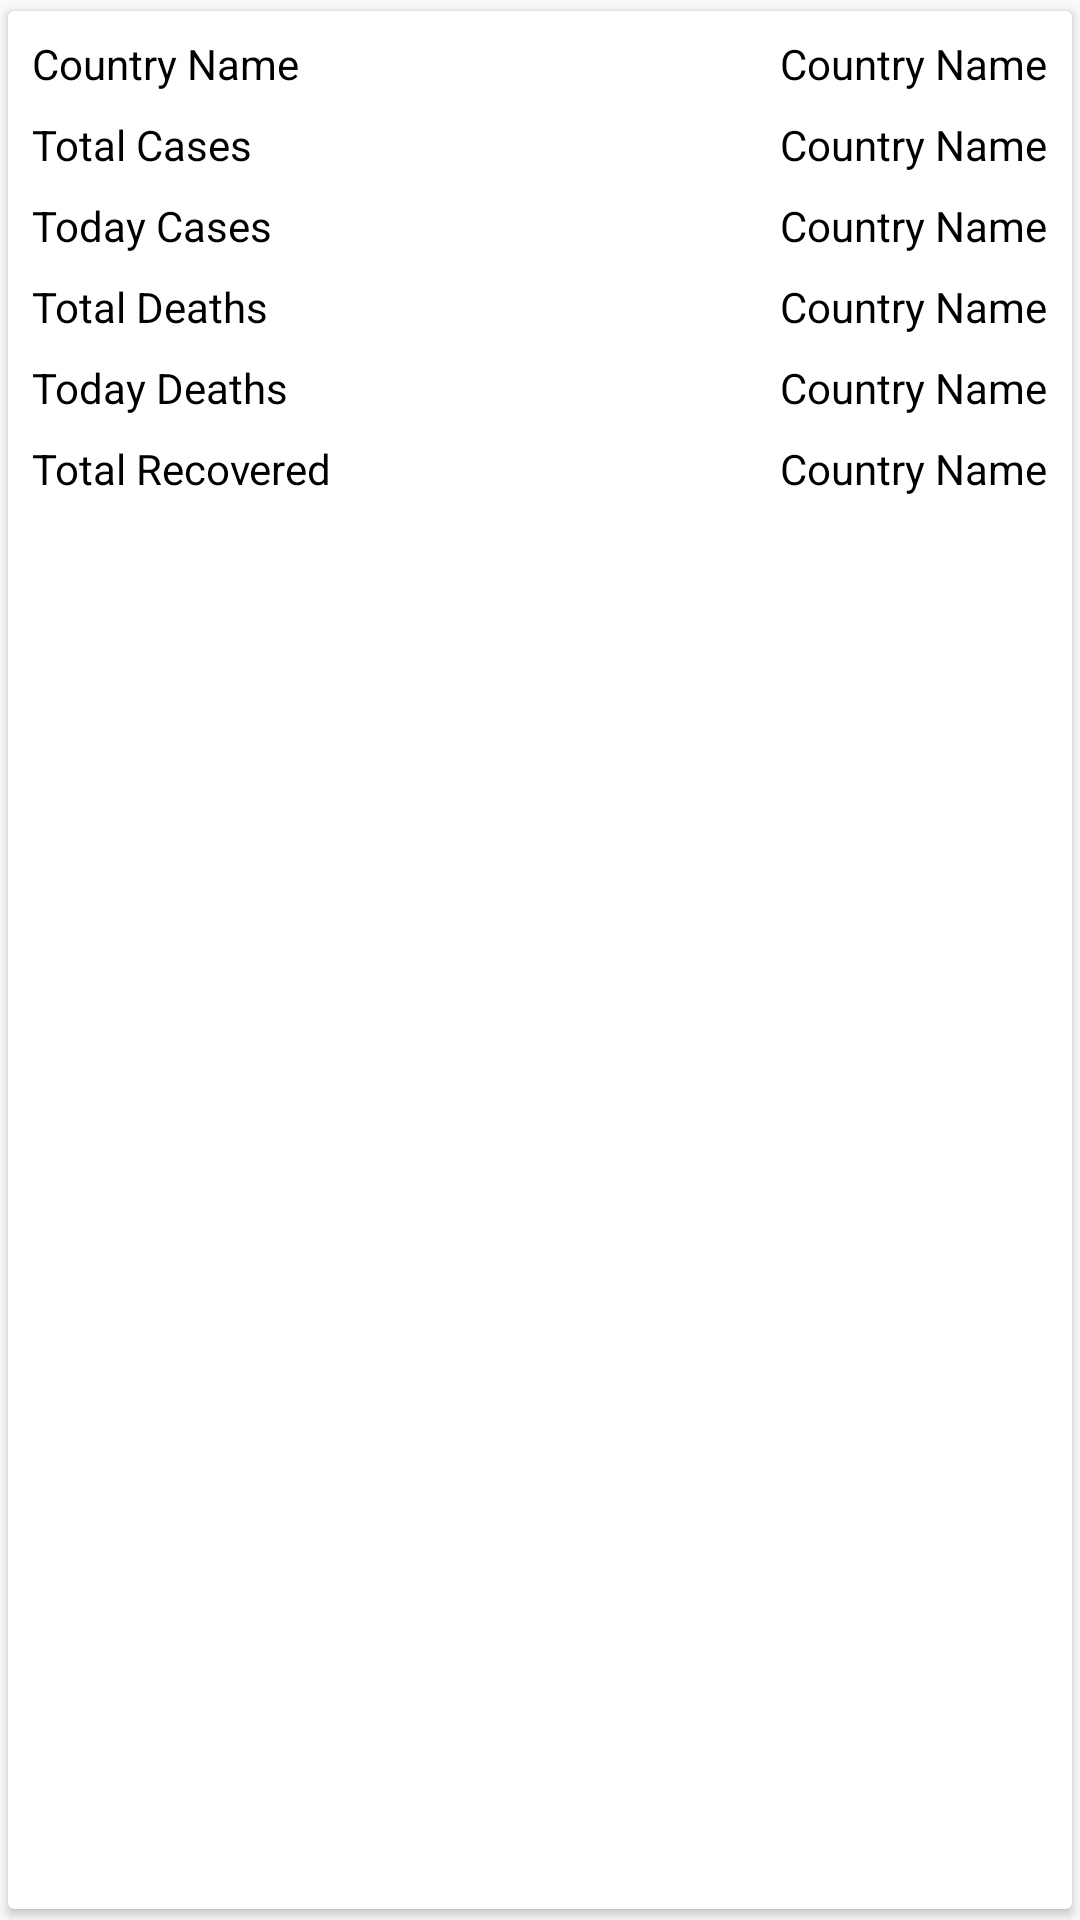

This screen was rendered from an Android layout file. Write that file and the resources it references.
<!-- AndroidManifest.xml: application theme AppTheme -->
<!-- res/layout/country_listitem.xml -->
<?xml version="1.0" encoding="utf-8"?>
<androidx.cardview.widget.CardView xmlns:android="http://schemas.android.com/apk/res/android"
    xmlns:app="http://schemas.android.com/apk/res-auto"
    xmlns:tools="http://schemas.android.com/tools"
    android:layout_width="match_parent"
    android:layout_height="wrap_content"
    app:cardUseCompatPadding="true">

    <FrameLayout
        android:layout_width="match_parent"
        android:layout_height="wrap_content">

        <ImageView
            android:id="@+id/imgFlag"
            android:layout_width="match_parent"
            android:layout_height="match_parent"
            android:alpha="0.5"
            android:scaleType="fitXY"
            tools:ignore="ContentDescription" />

        <RelativeLayout
            android:layout_width="match_parent"
            android:layout_height="wrap_content"
            android:padding="@dimen/margin_small">

            <TextView
                style="@style/TextViewNormalBlack"
                android:layout_width="wrap_content"
                android:layout_height="wrap_content"
                android:layout_alignParentStart="true"
                android:text="@string/country_name" />

            <TextView
                android:id="@+id/tvCountryName"
                style="@style/TextViewNormalBlack"
                android:layout_width="wrap_content"
                android:layout_height="wrap_content"
                android:layout_alignParentEnd="true"
                android:text="@string/country_name" />

            <TextView
                style="@style/TextViewNormalBlack"
                android:layout_width="wrap_content"
                android:layout_height="wrap_content"
                android:layout_below="@+id/tvCountryName"
                android:layout_alignParentStart="true"
                android:text="@string/total_cases" />

            <TextView
                android:id="@+id/tvTotalCases"
                style="@style/TextViewNormalBlack"
                android:layout_width="wrap_content"
                android:layout_height="wrap_content"
                android:layout_below="@+id/tvCountryName"
                android:layout_alignParentEnd="true"
                android:text="@string/country_name" />

            <TextView
                style="@style/TextViewNormalBlack"
                android:layout_width="wrap_content"
                android:layout_height="wrap_content"
                android:layout_below="@+id/tvTotalCases"
                android:layout_alignParentStart="true"
                android:text="@string/today_cases" />

            <TextView
                android:id="@+id/tvTodayCases"
                style="@style/TextViewNormalBlack"
                android:layout_width="wrap_content"
                android:layout_height="wrap_content"
                android:layout_below="@+id/tvTotalCases"
                android:layout_alignParentEnd="true"
                android:text="@string/country_name" />

            <TextView
                style="@style/TextViewNormalBlack"
                android:layout_width="wrap_content"
                android:layout_height="wrap_content"
                android:layout_below="@+id/tvTodayCases"
                android:layout_alignParentStart="true"
                android:text="@string/total_deaths" />

            <TextView
                android:id="@+id/tvTotalDeaths"
                style="@style/TextViewNormalBlack"
                android:layout_width="wrap_content"
                android:layout_height="wrap_content"
                android:layout_below="@+id/tvTodayCases"
                android:layout_alignParentEnd="true"
                android:text="@string/country_name" />

            <TextView
                style="@style/TextViewNormalBlack"
                android:layout_width="wrap_content"
                android:layout_height="wrap_content"
                android:layout_below="@+id/tvTotalDeaths"
                android:layout_alignParentStart="true"
                android:text="@string/today_deaths" />

            <TextView
                android:id="@+id/tvTodayDeaths"
                style="@style/TextViewNormalBlack"
                android:layout_width="wrap_content"
                android:layout_height="wrap_content"
                android:layout_below="@+id/tvTotalDeaths"
                android:layout_alignParentEnd="true"
                android:text="@string/country_name" />

            <TextView
                style="@style/TextViewNormalBlack"
                android:layout_width="wrap_content"
                android:layout_height="wrap_content"
                android:layout_below="@+id/tvTodayDeaths"
                android:layout_alignParentStart="true"
                android:text="@string/total_recovered" />

            <TextView
                android:id="@+id/tvRecovered"
                style="@style/TextViewNormalBlack"
                android:layout_width="wrap_content"
                android:layout_height="wrap_content"
                android:layout_below="@+id/tvTodayDeaths"
                android:layout_alignParentEnd="true"
                android:text="@string/country_name" />
        </RelativeLayout>

    </FrameLayout>


</androidx.cardview.widget.CardView>
<!-- resources referenced by this layout -->
<resources>
  <dimen name="margin_small">4dp</dimen>
  <string name="country_name">Country Name</string>
  <string name="today_cases">Today Cases</string>
  <string name="today_deaths">Today Deaths</string>
  <string name="total_cases">Total Cases</string>
  <string name="total_deaths">Total Deaths</string>
  <string name="total_recovered">Total Recovered  </string>
  <style name="TextViewNormalBlack">
          <item name="android:textColor">@android:color/black</item>
          <item name="android:layout_margin">4dp</item>
      </style>
  <style name="AppTheme" parent="Theme.AppCompat.Light.DarkActionBar">
          
          <item name="colorPrimary">@color/colorPrimary</item>
          <item name="colorPrimaryDark">@color/colorPrimaryDark</item>
          <item name="colorAccent">@color/colorAccent</item>
      </style>
  <color name="colorPrimary">#F8392B</color>
  <color name="colorPrimaryDark">#C1190C</color>
  <color name="colorAccent">#19f256</color>
</resources>
